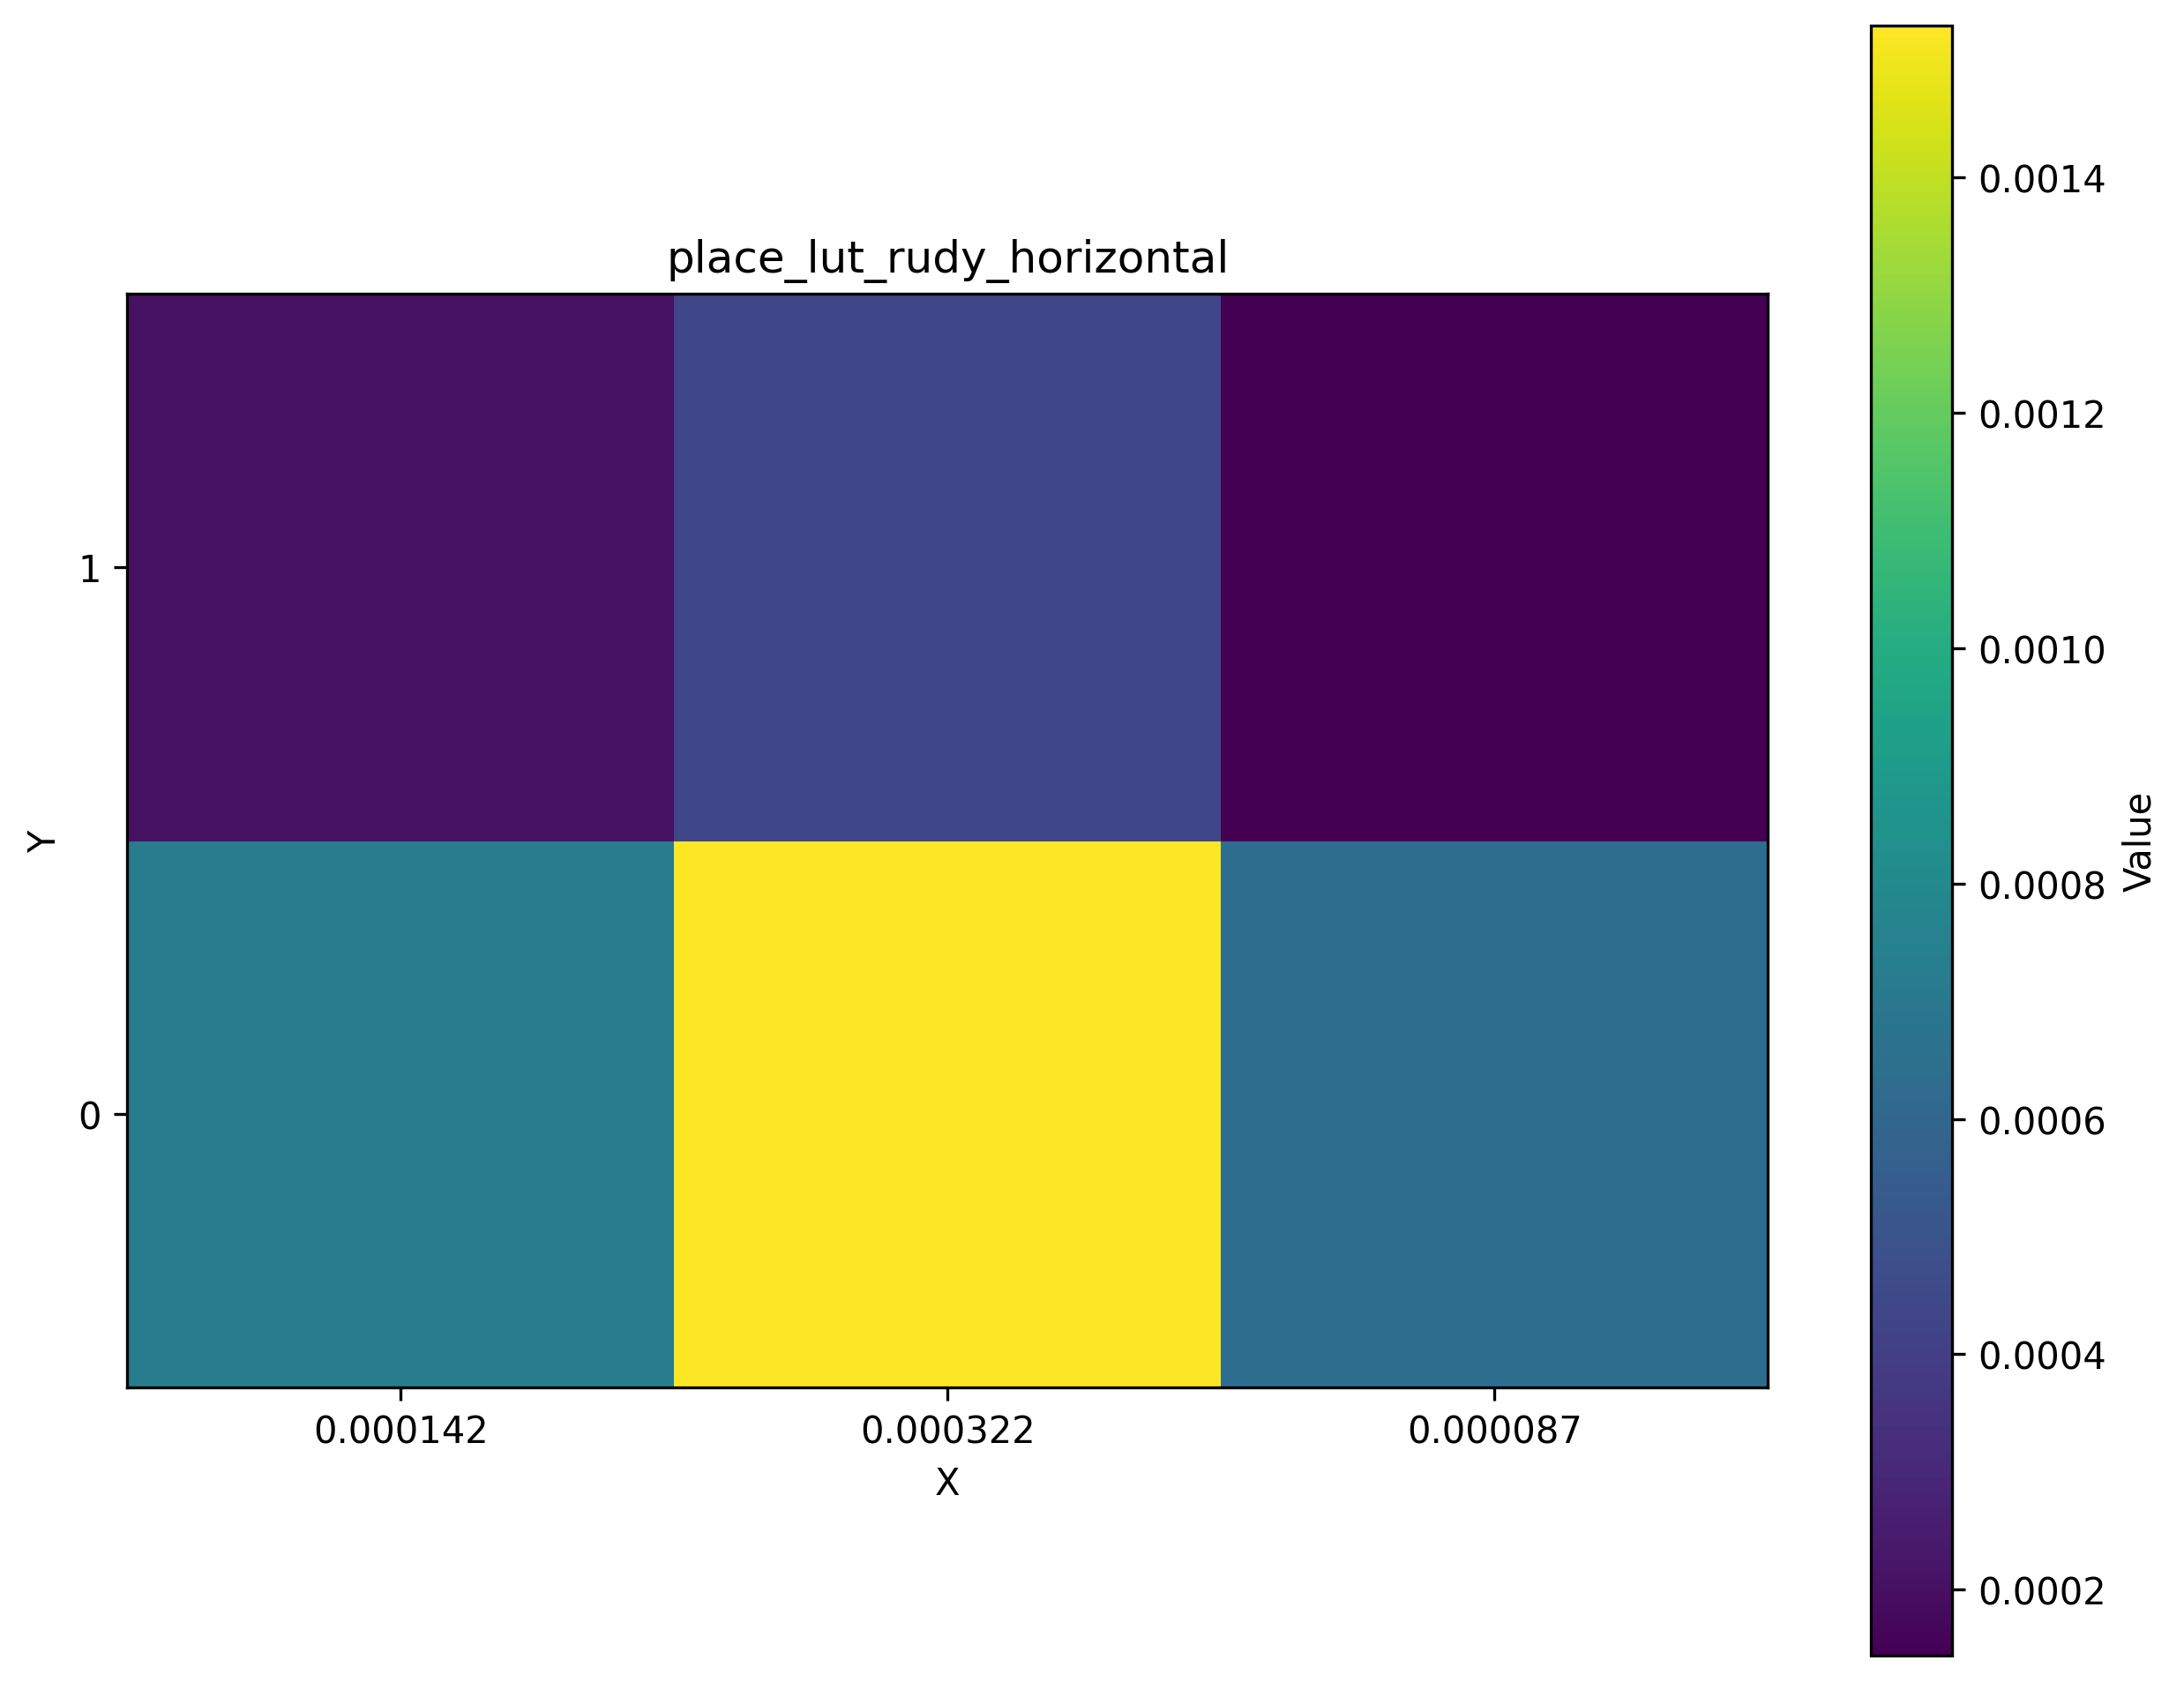

The file beside this chart, header and first rows:
0.000142, 0.000322, 0.000087
0.000732, 0.001529, 0.000644
0.000206, 0.000438, 0.000144
